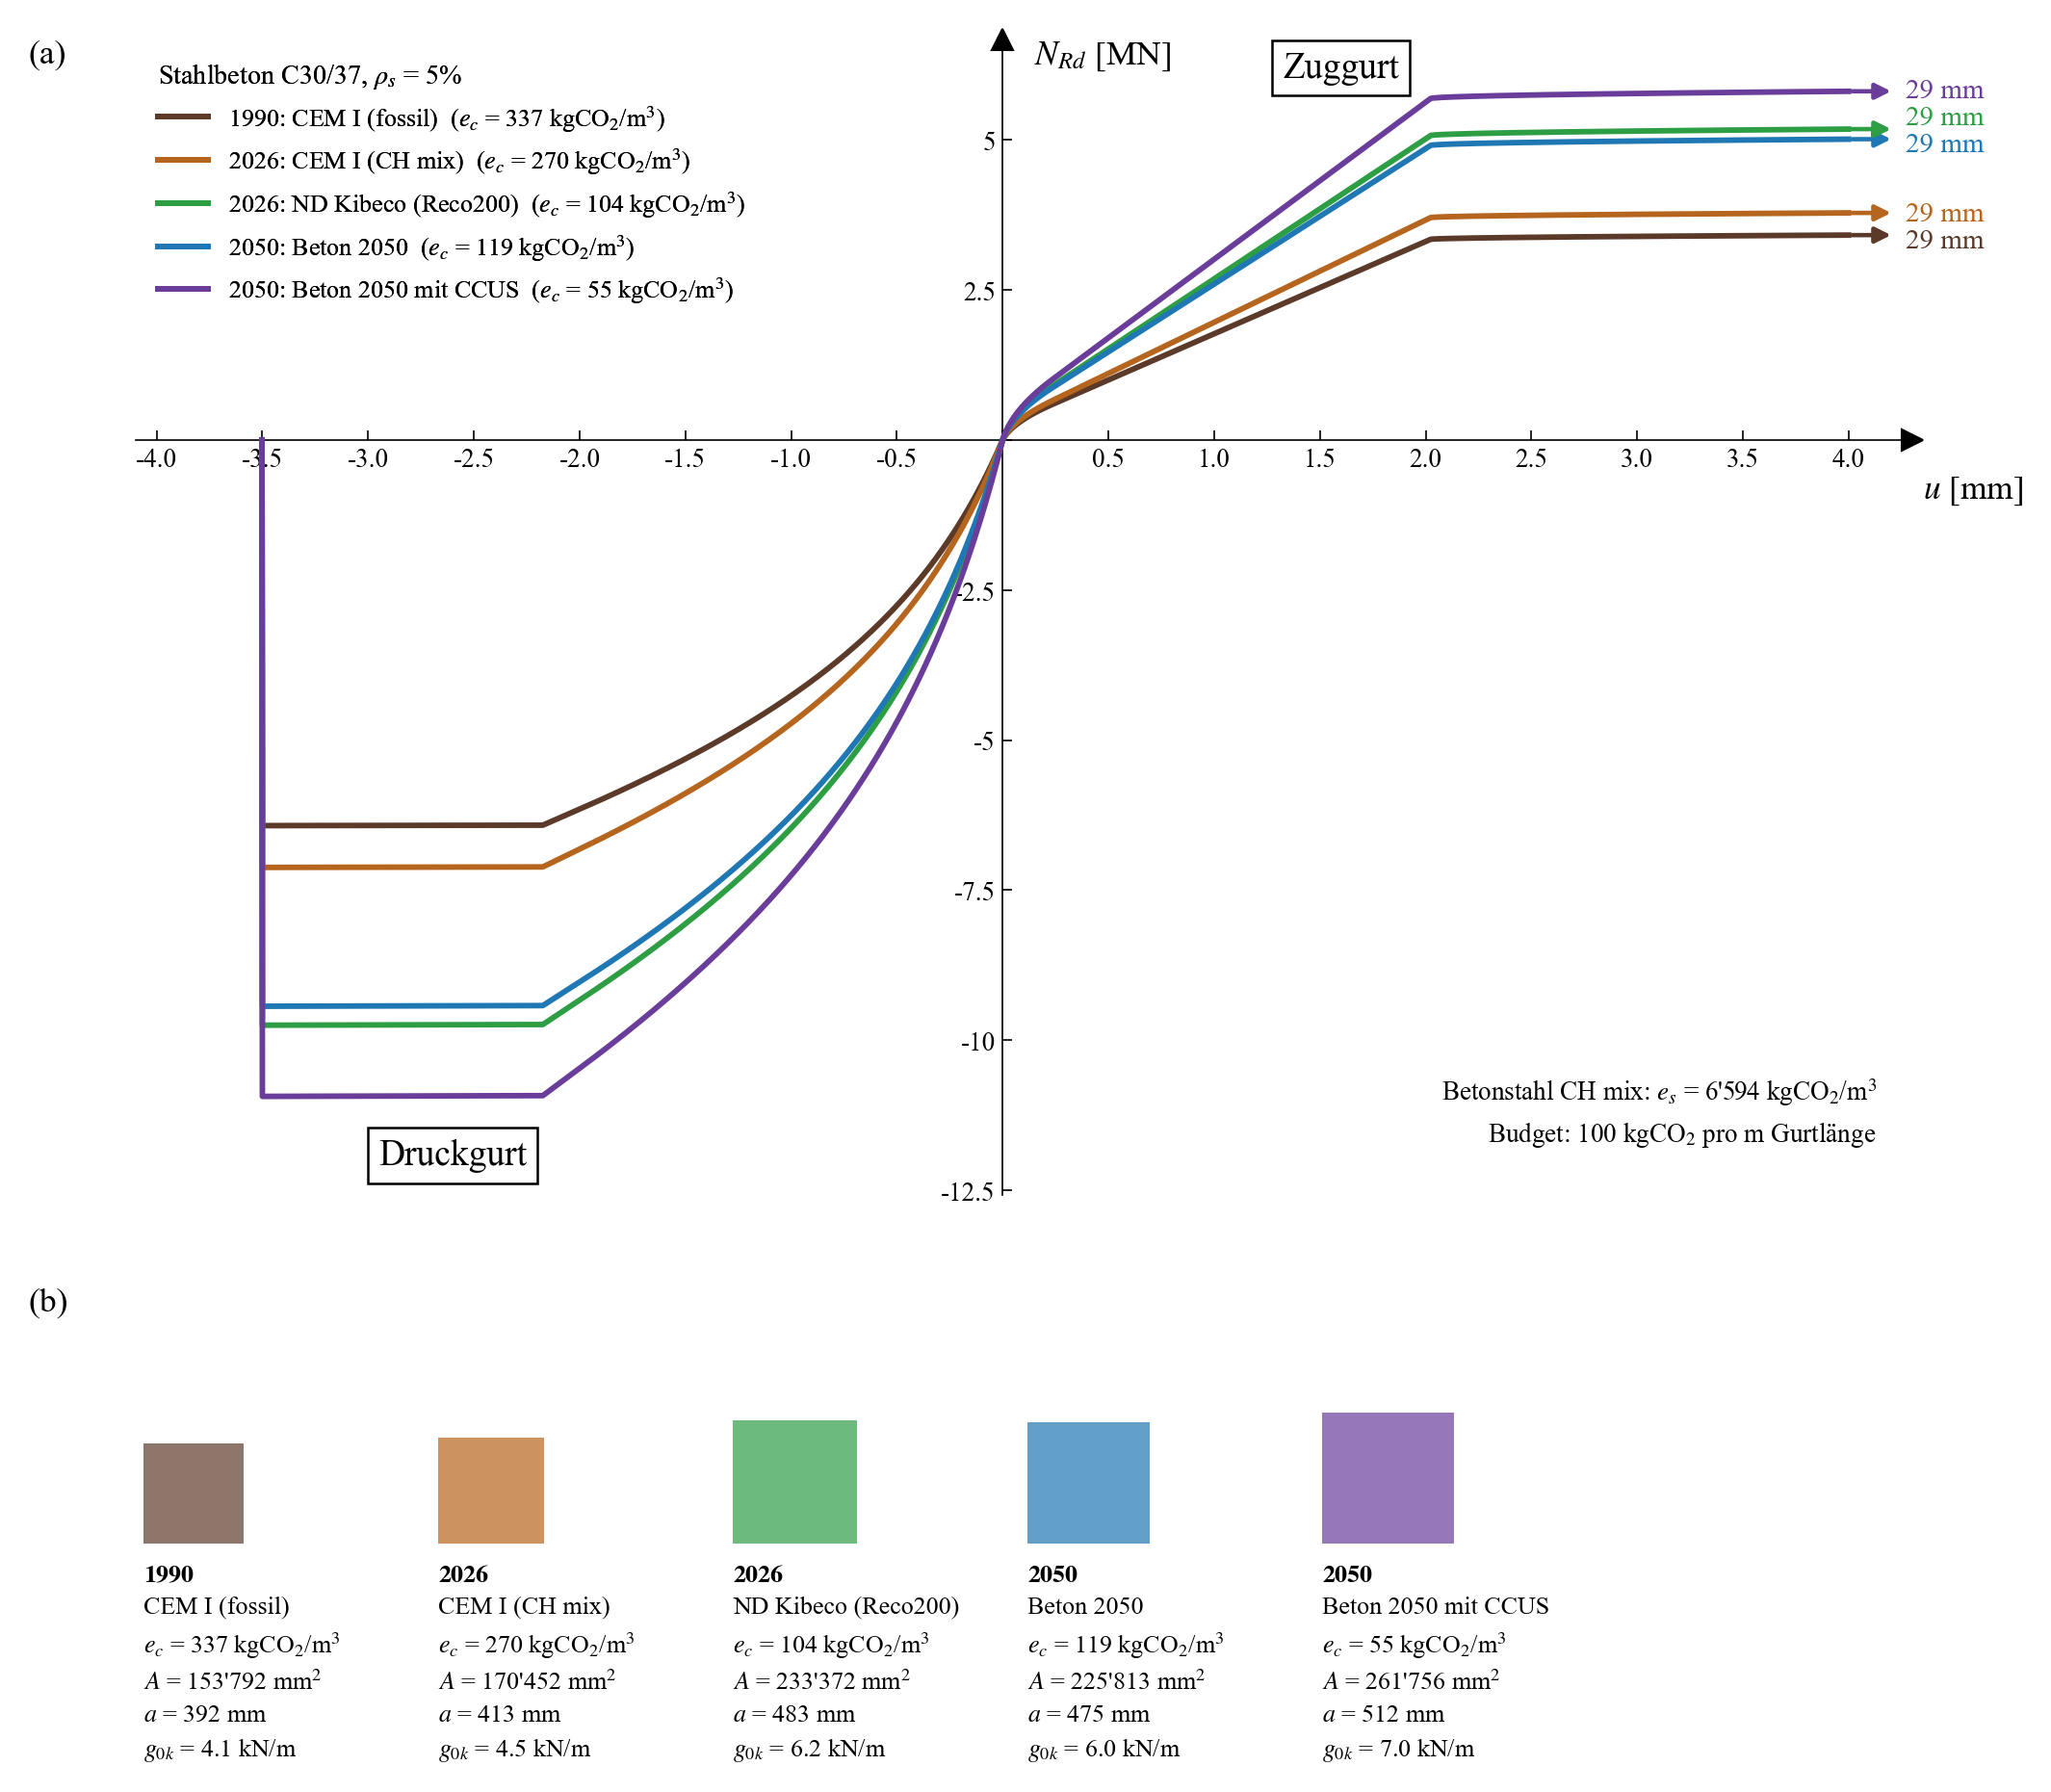

Data behind this chart, as committed beside it:
Jahr, Beton, e_c [kgCO2/m3], A CH mix [mm²], a CH mix [mm], N_Zug,max CH mix [MN], N_Druck,max CH mix [MN]
1990, CEM I (fossil), 337.4, 153792, 392.2, 3.61, 6.43
2026, CEM I (CH mix), 270.5, 170452, 412.9, 4.00, 7.12
2026, ND Kibeco (Reco200), 104, 233372, 483.1, 5.48, 9.75
2050, Beton 2050, 119.1, 225813, 475.2, 5.30, 9.44
2050, Beton 2050 mit CCUS, 55.09, 261756, 511.6, 6.15, 10.94
